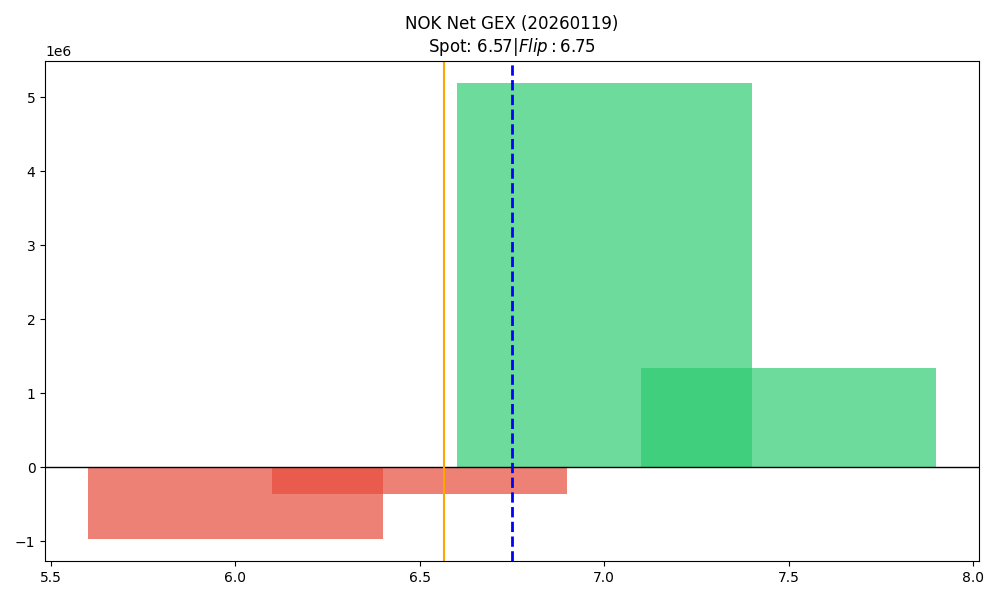

Source data for this figure (header and first rows):
strike, call_gex, put_gex, call_dex, put_dex, net_gex
6.0, 756338, 1716916, 1772413, -845565, -960578
6.5, 1770626, 2131754, 1362870, -1218801, -361128
7.0, 5844665, 654119, 3858010, -931520, 5190546
7.5, 1344874, 1871, 707485, -7766, 1343003
